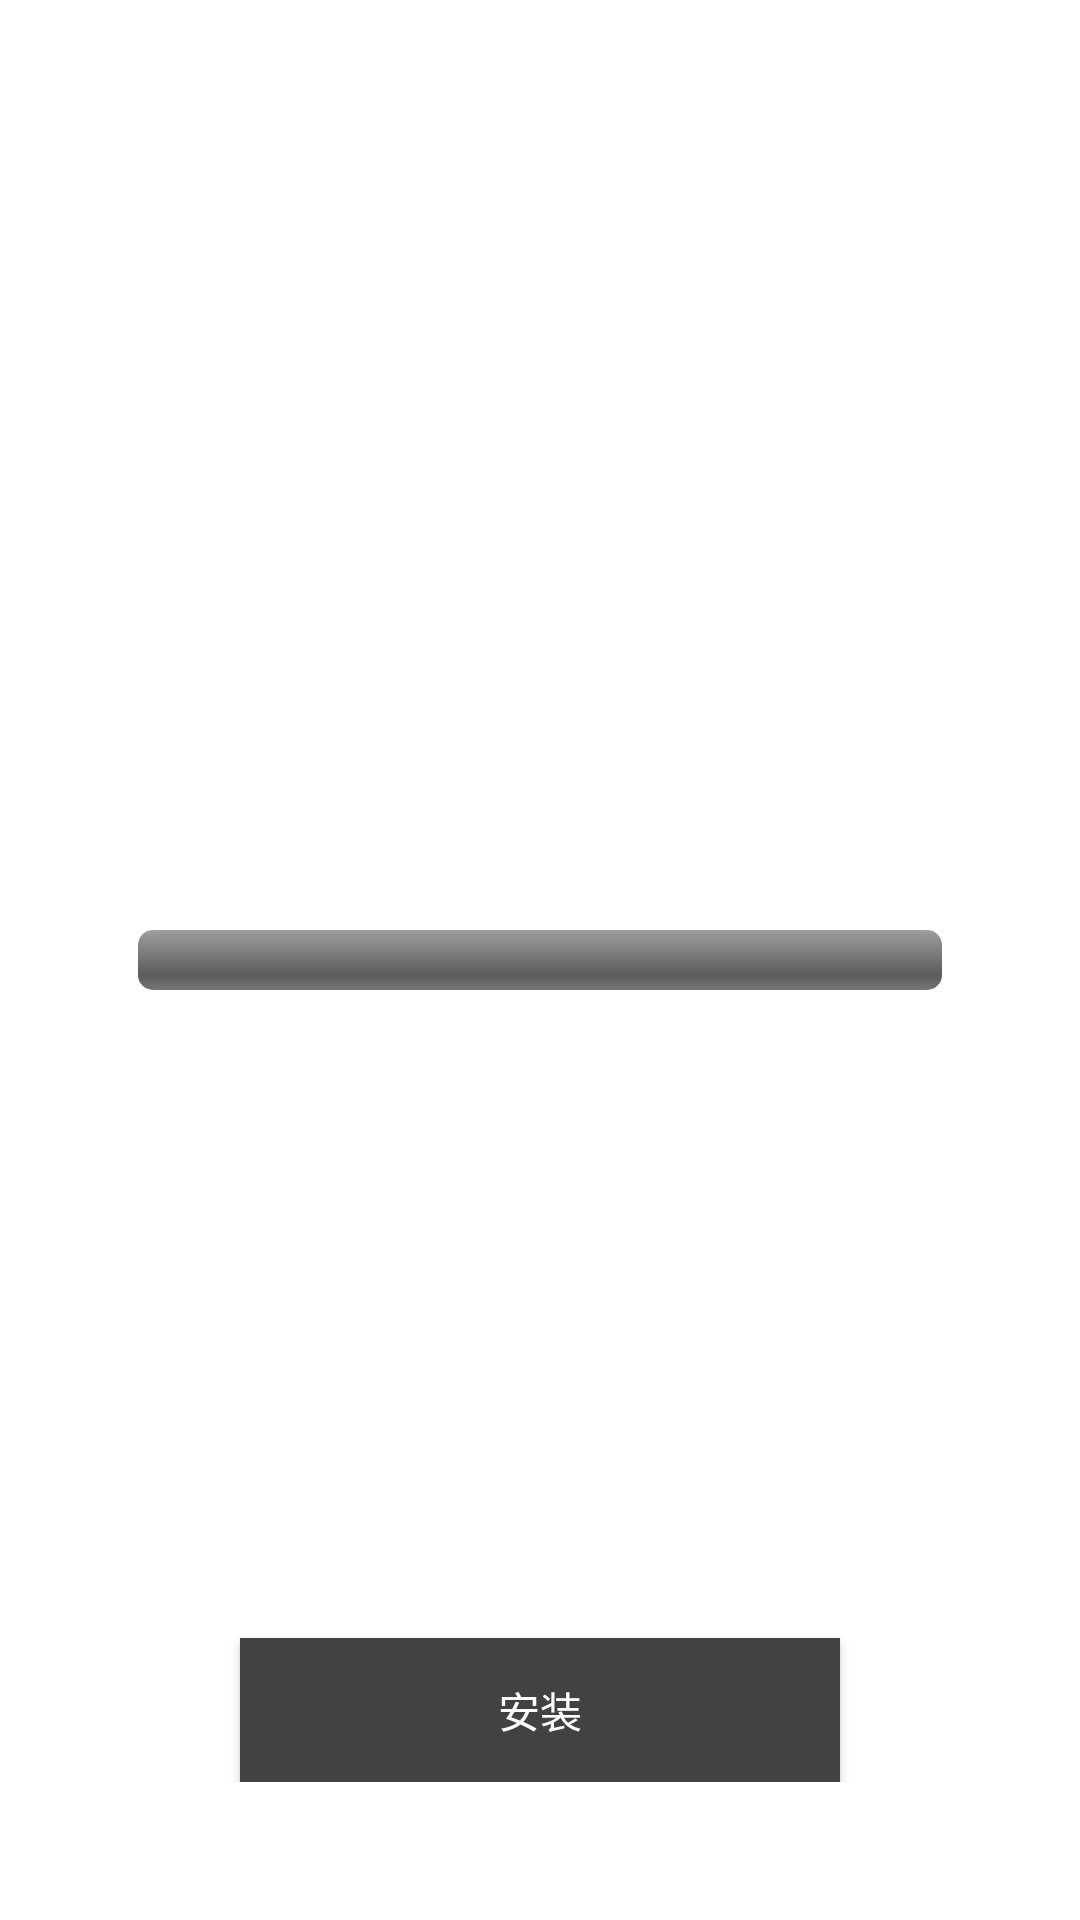

Write the Android layout XML for this screen, with the resource values it uses.
<!-- AndroidManifest.xml: activity theme Theme.MaterialComponents.Dialog -->
<!-- res/layout/activity_download.xml -->
<?xml version="1.0" encoding="utf-8"?>
<RelativeLayout xmlns:android="http://schemas.android.com/apk/res/android"
    xmlns:app="http://schemas.android.com/apk/res-auto"
    xmlns:tools="http://schemas.android.com/tools"
    android:layout_gravity="center"
    android:layout_height="250dp"
    android:layout_width="300dp"
    android:padding="30dp"
    tools:context=".DownloadActivity">

    <TextView
        android:id="@+id/tvstatus"
        android:layout_above="@+id/progressbar"
        android:layout_height="wrap_content"
        android:layout_marginBottom="8dp"
        android:layout_width="wrap_content"
        android:text="111"
        android:textColor="@color/white" />

    <ProgressBar
        style="@android:style/Widget.ProgressBar.Horizontal"
        android:id="@+id/progressbar"
        android:layout_centerInParent="true"
        android:layout_height="wrap_content"
        android:layout_width="match_parent"
        android:progress="0" />


    <Button
        android:background="@color/cardview_dark_background"
        android:id="@+id/btndo"
        android:layout_alignParentBottom="true"
        android:layout_centerHorizontal="true"
        android:layout_height="wrap_content"
        android:layout_width="200dp"
        android:text="安装"
        android:textColor="@color/white" />

</RelativeLayout>
<!-- resources referenced by this layout -->
<resources>

  <!-- not gathered from this repository: default colours our renderer supplied (Android Studio template values) -->
  <color name="white">#FFFFFFFF</color>
</resources>
